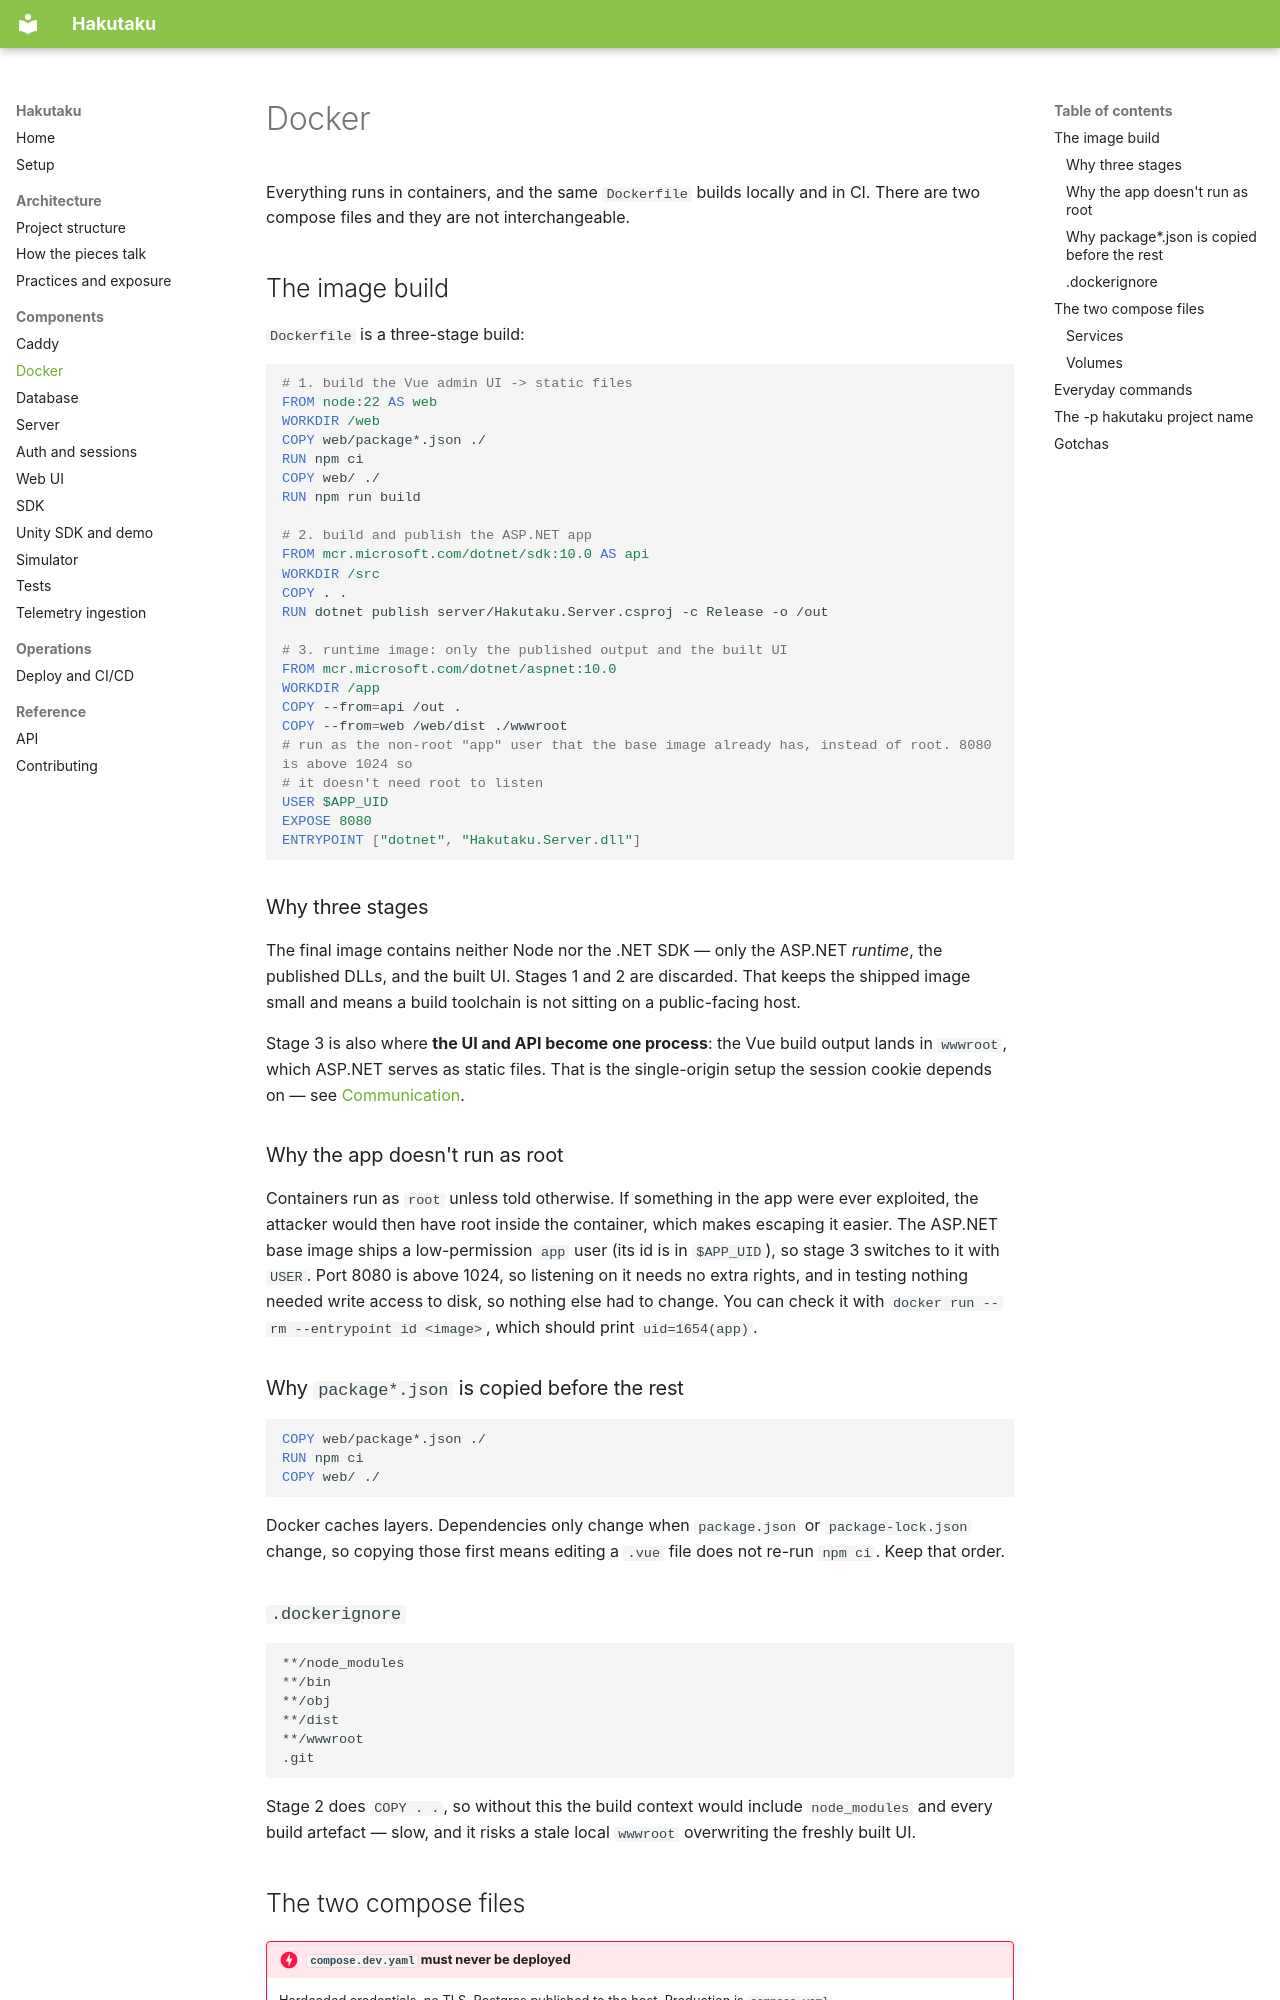

repository: Bamboo01/Hakutaku · page: components/docker/index.html · generator: mkdocs

# Docker

Everything runs in containers, and the same `Dockerfile` builds locally and in
CI. There are two compose files and they are not interchangeable.

## The image build

`Dockerfile` is a three-stage build:

```dockerfile
# 1. build the Vue admin UI -> static files
FROM node:22 AS web
WORKDIR /web
COPY web/package*.json ./
RUN npm ci
COPY web/ ./
RUN npm run build

# 2. build and publish the ASP.NET app
FROM mcr.microsoft.com/dotnet/sdk:10.0 AS api
WORKDIR /src
COPY . .
RUN dotnet publish server/Hakutaku.Server.csproj -c Release -o /out

# 3. runtime image: only the published output and the built UI
FROM mcr.microsoft.com/dotnet/aspnet:10.0
WORKDIR /app
COPY --from=api /out .
COPY --from=web /web/dist ./wwwroot
# run as the non-root "app" user that the base image already has, instead of root. 8080 is above 1024 so
# it doesn't need root to listen
USER $APP_UID
EXPOSE 8080
ENTRYPOINT ["dotnet", "Hakutaku.Server.dll"]
```

### Why three stages

The final image contains neither Node nor the .NET SDK — only the ASP.NET
*runtime*, the published DLLs, and the built UI. Stages 1 and 2 are discarded.
That keeps the shipped image small and means a build toolchain is not sitting on
a public-facing host.

Stage 3 is also where **the UI and API become one process**: the Vue build
output lands in `wwwroot`, which ASP.NET serves as static files. That is the
single-origin setup the session cookie depends on — see
[Communication](../architecture/communication.md).

### Why the app doesn't run as root

Containers run as `root` unless told otherwise. If something in the app were
ever exploited, the attacker would then have root inside the container, which
makes escaping it easier. The ASP.NET base image ships a low-permission `app`
user (its id is in `$APP_UID`), so stage 3 switches to it with `USER`. Port 8080
is above 1024, so listening on it needs no extra rights, and in testing nothing
needed write access to disk, so nothing else had to change. You can check it with
`docker run --rm --entrypoint id <image>`, which should print `uid=1654(app)`.

### Why `package*.json` is copied before the rest

```dockerfile
COPY web/package*.json ./
RUN npm ci
COPY web/ ./
```

Docker caches layers. Dependencies only change when `package.json` or
`package-lock.json` change, so copying those first means editing a `.vue` file
does not re-run `npm ci`. Keep that order.

### `.dockerignore`

```text
**/node_modules
**/bin
**/obj
**/dist
**/wwwroot
.git
```

Stage 2 does `COPY . .`, so without this the build context would include
`node_modules` and every build artefact — slow, and it risks a stale local
`wwwroot` overwriting the freshly built UI.
